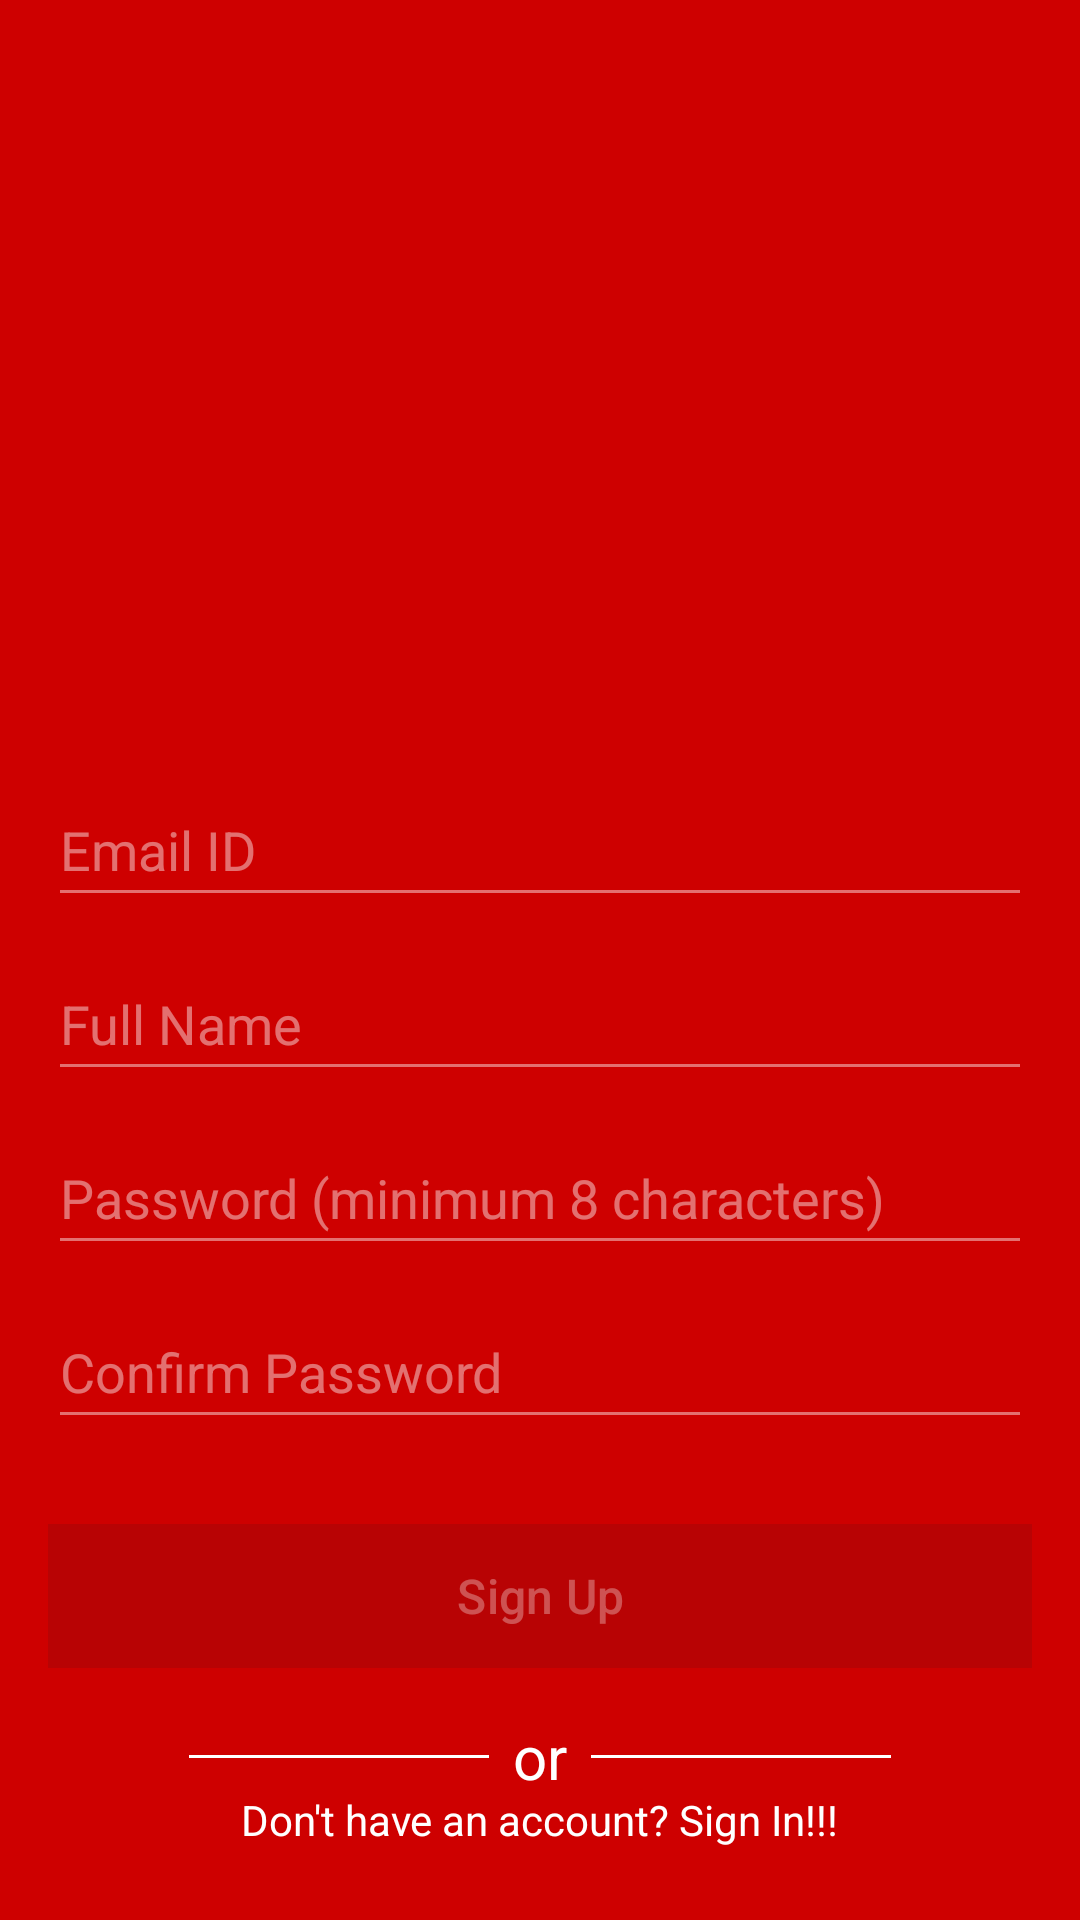

Write the Android layout XML for this screen, with the resource values it uses.
<!-- AndroidManifest.xml: application theme Base.Theme.SampleApp -->
<!-- res/layout/fragment_sign_up.xml -->
<?xml version="1.0" encoding="utf-8"?>
<FrameLayout xmlns:android="http://schemas.android.com/apk/res/android"
    xmlns:app="http://schemas.android.com/apk/res-auto"
    xmlns:tools="http://schemas.android.com/tools"
    android:layout_width="match_parent"
    android:layout_height="match_parent"
    android:background="#CE0000"
    tools:context=".SignInFragment">

    <androidx.constraintlayout.widget.ConstraintLayout
        android:layout_width="match_parent"
        android:layout_height="match_parent">

        <ImageView
            android:id="@+id/sign_up_close_btn"
            android:layout_width="30dp"
            android:layout_height="30dp"
            android:background="@android:color/transparent"
            android:src="@drawable/asset"
            android:layout_marginTop="30dp"
            app:layout_constraintEnd_toEndOf="parent"
            app:layout_constraintTop_toTopOf="parent"
            android:layout_marginRight="40dp"
            android:layout_marginEnd="40dp" />

        <ImageView

            android:id="@+id/imageview"
            android:layout_width="150dp"
            android:layout_height="150dp"
            android:layout_marginStart="8dp"
            android:layout_marginLeft="8dp"
            android:layout_marginTop="8dp"
            android:layout_marginEnd="8dp"
            android:layout_marginRight="8dp"
            android:layout_marginBottom="8dp"
            android:src="@drawable/my_mall_login_icon"
            app:layout_constraintBottom_toBottomOf="parent"
            app:layout_constraintEnd_toEndOf="parent"
            app:layout_constraintStart_toStartOf="parent"
            app:layout_constraintTop_toTopOf="parent"
            app:layout_constraintVertical_bias="0.20999998"
            app:tint="@color/white" />

        <EditText
            android:id="@+id/sign_up_email"
            android:layout_width="match_parent"
            android:layout_height="48dp"
            android:layout_marginStart="16dp"
            android:layout_marginEnd="16dp"
            android:backgroundTint="#70FFFFFF"
            android:ems="10"
            android:hint="Email ID"
            android:inputType="textEmailAddress"
            android:textColor="@color/white"
            android:textColorHint="#70FFFFFF"
            app:layout_constraintEnd_toEndOf="parent"
            app:layout_constraintStart_toStartOf="parent"
            app:layout_constraintTop_toBottomOf="@+id/imageview" />

        <EditText
            android:id="@+id/sign_up_full_name"
            android:layout_width="match_parent"
            android:layout_height="48dp"
            android:layout_marginStart="16dp"
            android:layout_marginTop="10dp"
            android:layout_marginEnd="16dp"
            android:backgroundTint="#70FFFFFF"
            android:ems="10"
            android:hint="Full Name"
            android:inputType="textPersonName"
            android:textColor="@color/white"
            android:textColorHint="#70FFFFFF"
            app:layout_constraintEnd_toEndOf="parent"
            app:layout_constraintStart_toStartOf="parent"
            app:layout_constraintTop_toBottomOf="@+id/sign_up_email" />

        <EditText
            android:id="@+id/sign_up_password"
            android:layout_width="match_parent"
            android:layout_height="48dp"
            android:layout_marginStart="16dp"
            android:layout_marginTop="10dp"
            android:layout_marginEnd="16dp"
            android:backgroundTint="#70FFFFFF"
            android:ems="10"
            android:hint="Password (minimum 8 characters)"
            android:inputType="textPassword"
            android:textColor="@color/white"
            android:textColorHint="#70FFFFFF"
            app:layout_constraintEnd_toEndOf="parent"
            app:layout_constraintStart_toStartOf="parent"
            app:layout_constraintTop_toBottomOf="@+id/sign_up_full_name" />

        <EditText
            android:id="@+id/sign_up_confirm_password"
            android:layout_width="match_parent"
            android:layout_height="48dp"
            android:layout_marginStart="16dp"
            android:layout_marginTop="10dp"
            android:layout_marginEnd="16dp"
            android:backgroundTint="#70FFFFFF"
            android:ems="10"
            android:hint="Confirm Password"
            android:inputType="textPassword"
            android:textColor="@color/white"
            android:textColorHint="#70FFFFFF"
            app:layout_constraintEnd_toEndOf="parent"
            app:layout_constraintStart_toStartOf="parent"
            app:layout_constraintTop_toBottomOf="@+id/sign_up_password" />

        <Button
            android:id="@+id/sign_up_btn"
            android:layout_width="0dp"
            android:layout_height="wrap_content"
            android:layout_marginStart="16dp"
            android:layout_marginLeft="16dp"
            android:layout_marginTop="30dp"
            android:layout_marginEnd="16dp"
            android:layout_marginRight="16dp"
            android:text="Sign Up"
            android:enabled="false"
            android:background="@color/btnRed"
            android:textColor="#50FFFFFF"
            android:textSize="16sp"
            app:layout_constraintEnd_toEndOf="parent"
            app:layout_constraintStart_toStartOf="parent"
            app:layout_constraintBottom_toTopOf="@+id/textView"
            app:layout_constraintTop_toBottomOf="@+id/sign_up_confirm_password" />

        <TextView
            android:id="@+id/textView"
            android:layout_width="wrap_content"
            android:layout_height="wrap_content"
            android:layout_marginStart="8dp"
            android:layout_marginLeft="8dp"
            android:layout_marginTop="16dp"
            android:layout_marginEnd="8dp"
            android:layout_marginRight="8dp"
            android:text="or"
            android:textColor="@color/white"
            android:textSize="20sp"
            app:layout_constraintBottom_toTopOf="@+id/tv_already_have_an_account"
            app:layout_constraintEnd_toEndOf="parent"
            app:layout_constraintStart_toStartOf="parent"
            app:layout_constraintTop_toBottomOf="@+id/sign_up_btn" />

        <TextView
            android:id="@+id/tv_already_have_an_account"
            android:layout_width="wrap_content"
            android:layout_height="wrap_content"
            android:layout_marginStart="8dp"
            android:layout_marginLeft="8dp"
            android:layout_marginEnd="8dp"
            android:layout_marginRight="8dp"
            android:layout_marginBottom="24dp"
            android:text="Don't have an account? Sign In!!!"
            android:textColor="@color/white"
            app:layout_constraintBottom_toBottomOf="parent"
            app:layout_constraintEnd_toEndOf="parent"
            app:layout_constraintStart_toStartOf="parent" />

        <View
            android:id="@+id/divider"
            android:layout_width="100dp"
            android:layout_height="1dp"
            android:layout_marginEnd="8dp"
            android:background="@color/white"
            app:layout_constraintBottom_toBottomOf="@+id/textView"
            app:layout_constraintEnd_toStartOf="@+id/textView"
            app:layout_constraintTop_toTopOf="@+id/textView"
            android:layout_marginRight="8dp" />

        <View
            android:id="@+id/divider2"
            android:layout_width="100dp"
            android:layout_height="1dp"
            android:layout_marginStart="8dp"
            android:background="@color/white"
            app:layout_constraintBottom_toBottomOf="@+id/textView"
            app:layout_constraintStart_toEndOf="@+id/textView"
            app:layout_constraintTop_toTopOf="@+id/textView"
            android:layout_marginLeft="8dp" />

        <ProgressBar
            android:id="@+id/sign_up_progressbar"
            style="?android:attr/progressBarStyle"
            android:layout_width="30dp"
            android:layout_height="30dp"
            android:visibility="gone"
            app:layout_constraintTop_toBottomOf="@+id/sign_up_confirm_password"
            app:layout_constraintBottom_toTopOf="@+id/sign_up_btn"
            app:layout_constraintStart_toStartOf="parent"
            app:layout_constraintEnd_toEndOf="parent"/>

    </androidx.constraintlayout.widget.ConstraintLayout>

</FrameLayout>
<!-- resources referenced by this layout -->
<resources>
  <color name="btnRed">#9F0000</color>
  <color name="white">#FFFFFFFF</color>
  <style name="Base.Theme.SampleApp" parent="Theme.Material3.Light.NoActionBar">
          <item name="android:statusBarColor">@color/btnRed</item>
      </style>
</resources>
